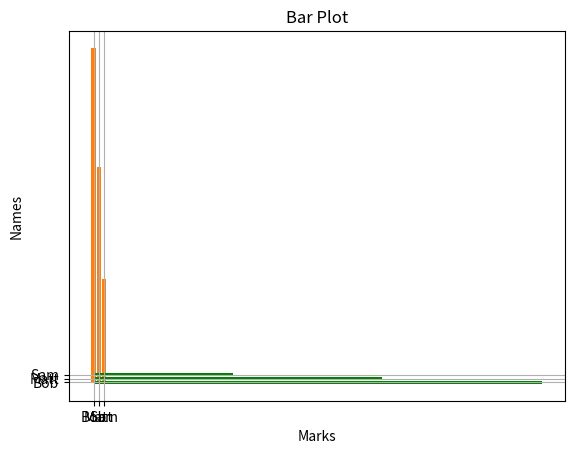

Python code for this plot:
# Matplotlib ---- Bar Graphs
from matplotlib import pyplot as plt
import numpy as np

student = {"Bob": 87,"Matt":56,"Sam":27}
names = list(student.keys())
values = list(student.values())

#  simple bar plot
plt.bar(names,values)
plt.show()

# bar plot with title and labels

plt.bar(names,values)
plt.title("Bar Plot")
plt.xlabel("Names")
plt.ylabel("Marks")
plt.show()

#  Horizontal Bar plot

plt.barh(names,values,color = "green")
plt.title("Bar Plot")
plt.xlabel("Marks")
plt.ylabel("Names")
plt.grid(True)
plt.show()

